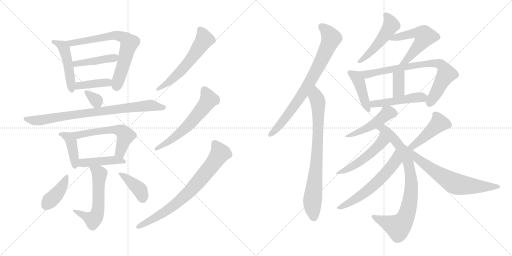
t = 0.00 s
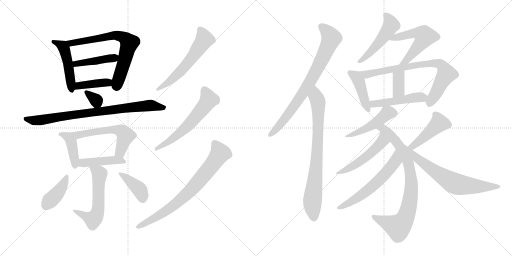
t = 4.05 s
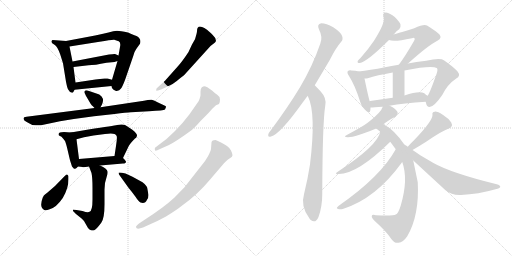
t = 8.10 s
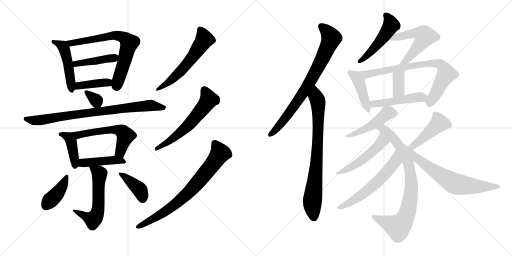
t = 12.15 s
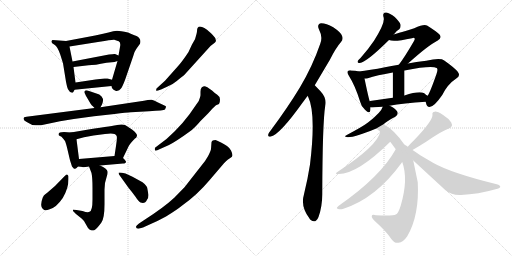
t = 16.20 s
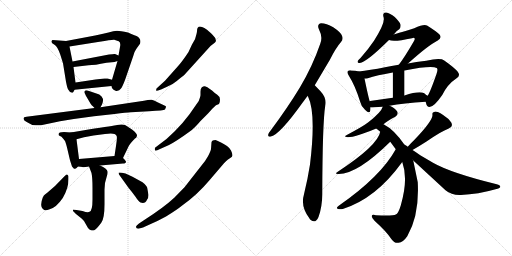
t = 20.25 s

The animated SVG that drew these frames (rendered in a browser with its animation timeline set to each time). Animation: 29 CSS @keyframes rules; one cycle of 20.25 s.

<svg version="1.1" viewBox="0 0 2048 1024" xmlns="http://www.w3.org/2000/svg">
  <g stroke="lightgray" stroke-dasharray="1,1" stroke-width="1" transform="scale(4, 4)">
    <line x1="0" y1="0" x2="256" y2="256"></line>
    <line x1="256" y1="0" x2="0" y2="256"></line>
    <line x1="128" y1="0" x2="128" y2="256"></line>
    <line x1="0" y1="128" x2="256" y2="128"></line>
    <line x1="256" y1="0" x2="512" y2="256"></line>
    <line x1="512" y1="0" x2="256" y2="256"></line>
    <line x1="384" y1="0" x2="384" y2="256"></line>
    <line x1="256" y1="128" x2="512" y2="128"></line>
  </g>
<g transform="scale(1, -1) translate(0, -850)">
   <style type="text/css">
    @keyframes keyframes0 {
      from {
       stroke: black;
       stroke-dashoffset: 478;
       stroke-width: 128;
       }
       61% {
       animation-timing-function: step-end;
       stroke: black;
       stroke-dashoffset: 0;
       stroke-width: 128;
       }
       to {
       stroke: black;
       stroke-width: 1024;
       }
       }
       #make-me-a-hanzi-animation-0 {
         animation: keyframes0 0.638997s both;
         animation-delay: 0.000000s;
         animation-timing-function: linear;
       }
    @keyframes keyframes1 {
      from {
       stroke: black;
       stroke-dashoffset: 696;
       stroke-width: 128;
       }
       69% {
       animation-timing-function: step-end;
       stroke: black;
       stroke-dashoffset: 0;
       stroke-width: 128;
       }
       to {
       stroke: black;
       stroke-width: 1024;
       }
       }
       #make-me-a-hanzi-animation-1 {
         animation: keyframes1 0.816406s both;
         animation-delay: 0.638997s;
         animation-timing-function: linear;
       }
    @keyframes keyframes2 {
      from {
       stroke: black;
       stroke-dashoffset: 427;
       stroke-width: 128;
       }
       58% {
       animation-timing-function: step-end;
       stroke: black;
       stroke-dashoffset: 0;
       stroke-width: 128;
       }
       to {
       stroke: black;
       stroke-width: 1024;
       }
       }
       #make-me-a-hanzi-animation-2 {
         animation: keyframes2 0.597493s both;
         animation-delay: 1.455403s;
         animation-timing-function: linear;
       }
    @keyframes keyframes3 {
      from {
       stroke: black;
       stroke-dashoffset: 398;
       stroke-width: 128;
       }
       56% {
       animation-timing-function: step-end;
       stroke: black;
       stroke-dashoffset: 0;
       stroke-width: 128;
       }
       to {
       stroke: black;
       stroke-width: 1024;
       }
       }
       #make-me-a-hanzi-animation-3 {
         animation: keyframes3 0.573893s both;
         animation-delay: 2.052896s;
         animation-timing-function: linear;
       }
    @keyframes keyframes4 {
      from {
       stroke: black;
       stroke-dashoffset: 328;
       stroke-width: 128;
       }
       52% {
       animation-timing-function: step-end;
       stroke: black;
       stroke-dashoffset: 0;
       stroke-width: 128;
       }
       to {
       stroke: black;
       stroke-width: 1024;
       }
       }
       #make-me-a-hanzi-animation-4 {
         animation: keyframes4 0.516927s both;
         animation-delay: 2.626789s;
         animation-timing-function: linear;
       }
    @keyframes keyframes5 {
      from {
       stroke: black;
       stroke-dashoffset: 815;
       stroke-width: 128;
       }
       73% {
       animation-timing-function: step-end;
       stroke: black;
       stroke-dashoffset: 0;
       stroke-width: 128;
       }
       to {
       stroke: black;
       stroke-width: 1024;
       }
       }
       #make-me-a-hanzi-animation-5 {
         animation: keyframes5 0.913249s both;
         animation-delay: 3.143716s;
         animation-timing-function: linear;
       }
    @keyframes keyframes6 {
      from {
       stroke: black;
       stroke-dashoffset: 410;
       stroke-width: 128;
       }
       57% {
       animation-timing-function: step-end;
       stroke: black;
       stroke-dashoffset: 0;
       stroke-width: 128;
       }
       to {
       stroke: black;
       stroke-width: 1024;
       }
       }
       #make-me-a-hanzi-animation-6 {
         animation: keyframes6 0.583659s both;
         animation-delay: 4.056965s;
         animation-timing-function: linear;
       }
    @keyframes keyframes7 {
      from {
       stroke: black;
       stroke-dashoffset: 568;
       stroke-width: 128;
       }
       65% {
       animation-timing-function: step-end;
       stroke: black;
       stroke-dashoffset: 0;
       stroke-width: 128;
       }
       to {
       stroke: black;
       stroke-width: 1024;
       }
       }
       #make-me-a-hanzi-animation-7 {
         animation: keyframes7 0.712240s both;
         animation-delay: 4.640624s;
         animation-timing-function: linear;
       }
    @keyframes keyframes8 {
      from {
       stroke: black;
       stroke-dashoffset: 438;
       stroke-width: 128;
       }
       59% {
       animation-timing-function: step-end;
       stroke: black;
       stroke-dashoffset: 0;
       stroke-width: 128;
       }
       to {
       stroke: black;
       stroke-width: 1024;
       }
       }
       #make-me-a-hanzi-animation-8 {
         animation: keyframes8 0.606445s both;
         animation-delay: 5.352864s;
         animation-timing-function: linear;
       }
    @keyframes keyframes9 {
      from {
       stroke: black;
       stroke-dashoffset: 569;
       stroke-width: 128;
       }
       65% {
       animation-timing-function: step-end;
       stroke: black;
       stroke-dashoffset: 0;
       stroke-width: 128;
       }
       to {
       stroke: black;
       stroke-width: 1024;
       }
       }
       #make-me-a-hanzi-animation-9 {
         animation: keyframes9 0.713053s both;
         animation-delay: 5.959309s;
         animation-timing-function: linear;
       }
    @keyframes keyframes10 {
      from {
       stroke: black;
       stroke-dashoffset: 403;
       stroke-width: 128;
       }
       57% {
       animation-timing-function: step-end;
       stroke: black;
       stroke-dashoffset: 0;
       stroke-width: 128;
       }
       to {
       stroke: black;
       stroke-width: 1024;
       }
       }
       #make-me-a-hanzi-animation-10 {
         animation: keyframes10 0.577962s both;
         animation-delay: 6.672362s;
         animation-timing-function: linear;
       }
    @keyframes keyframes11 {
      from {
       stroke: black;
       stroke-dashoffset: 396;
       stroke-width: 128;
       }
       56% {
       animation-timing-function: step-end;
       stroke: black;
       stroke-dashoffset: 0;
       stroke-width: 128;
       }
       to {
       stroke: black;
       stroke-width: 1024;
       }
       }
       #make-me-a-hanzi-animation-11 {
         animation: keyframes11 0.572266s both;
         animation-delay: 7.250324s;
         animation-timing-function: linear;
       }
    @keyframes keyframes12 {
      from {
       stroke: black;
       stroke-dashoffset: 576;
       stroke-width: 128;
       }
       65% {
       animation-timing-function: step-end;
       stroke: black;
       stroke-dashoffset: 0;
       stroke-width: 128;
       }
       to {
       stroke: black;
       stroke-width: 1024;
       }
       }
       #make-me-a-hanzi-animation-12 {
         animation: keyframes12 0.718750s both;
         animation-delay: 7.822590s;
         animation-timing-function: linear;
       }
    @keyframes keyframes13 {
      from {
       stroke: black;
       stroke-dashoffset: 591;
       stroke-width: 128;
       }
       66% {
       animation-timing-function: step-end;
       stroke: black;
       stroke-dashoffset: 0;
       stroke-width: 128;
       }
       to {
       stroke: black;
       stroke-width: 1024;
       }
       }
       #make-me-a-hanzi-animation-13 {
         animation: keyframes13 0.730957s both;
         animation-delay: 8.541340s;
         animation-timing-function: linear;
       }
    @keyframes keyframes14 {
      from {
       stroke: black;
       stroke-dashoffset: 749;
       stroke-width: 128;
       }
       71% {
       animation-timing-function: step-end;
       stroke: black;
       stroke-dashoffset: 0;
       stroke-width: 128;
       }
       to {
       stroke: black;
       stroke-width: 1024;
       }
       }
       #make-me-a-hanzi-animation-14 {
         animation: keyframes14 0.859538s both;
         animation-delay: 9.272297s;
         animation-timing-function: linear;
       }
    @keyframes keyframes15 {
      from {
       stroke: black;
       stroke-dashoffset: 773;
       stroke-width: 128;
       }
       72% {
       animation-timing-function: step-end;
       stroke: black;
       stroke-dashoffset: 0;
       stroke-width: 128;
       }
       to {
       stroke: black;
       stroke-width: 1024;
       }
       }
       #make-me-a-hanzi-animation-15 {
         animation: keyframes15 0.879069s both;
         animation-delay: 10.131835s;
         animation-timing-function: linear;
       }
    @keyframes keyframes16 {
      from {
       stroke: black;
       stroke-dashoffset: 781;
       stroke-width: 128;
       }
       72% {
       animation-timing-function: step-end;
       stroke: black;
       stroke-dashoffset: 0;
       stroke-width: 128;
       }
       to {
       stroke: black;
       stroke-width: 1024;
       }
       }
       #make-me-a-hanzi-animation-16 {
         animation: keyframes16 0.885579s both;
         animation-delay: 11.010904s;
         animation-timing-function: linear;
       }
    @keyframes keyframes17 {
      from {
       stroke: black;
       stroke-dashoffset: 495;
       stroke-width: 128;
       }
       62% {
       animation-timing-function: step-end;
       stroke: black;
       stroke-dashoffset: 0;
       stroke-width: 128;
       }
       to {
       stroke: black;
       stroke-width: 1024;
       }
       }
       #make-me-a-hanzi-animation-17 {
         animation: keyframes17 0.652832s both;
         animation-delay: 11.896483s;
         animation-timing-function: linear;
       }
    @keyframes keyframes18 {
      from {
       stroke: black;
       stroke-dashoffset: 547;
       stroke-width: 128;
       }
       64% {
       animation-timing-function: step-end;
       stroke: black;
       stroke-dashoffset: 0;
       stroke-width: 128;
       }
       to {
       stroke: black;
       stroke-width: 1024;
       }
       }
       #make-me-a-hanzi-animation-18 {
         animation: keyframes18 0.695150s both;
         animation-delay: 12.549315s;
         animation-timing-function: linear;
       }
    @keyframes keyframes19 {
      from {
       stroke: black;
       stroke-dashoffset: 427;
       stroke-width: 128;
       }
       58% {
       animation-timing-function: step-end;
       stroke: black;
       stroke-dashoffset: 0;
       stroke-width: 128;
       }
       to {
       stroke: black;
       stroke-width: 1024;
       }
       }
       #make-me-a-hanzi-animation-19 {
         animation: keyframes19 0.597493s both;
         animation-delay: 13.244465s;
         animation-timing-function: linear;
       }
    @keyframes keyframes20 {
      from {
       stroke: black;
       stroke-dashoffset: 764;
       stroke-width: 128;
       }
       71% {
       animation-timing-function: step-end;
       stroke: black;
       stroke-dashoffset: 0;
       stroke-width: 128;
       }
       to {
       stroke: black;
       stroke-width: 1024;
       }
       }
       #make-me-a-hanzi-animation-20 {
         animation: keyframes20 0.871745s both;
         animation-delay: 13.841958s;
         animation-timing-function: linear;
       }
    @keyframes keyframes21 {
      from {
       stroke: black;
       stroke-dashoffset: 362;
       stroke-width: 128;
       }
       54% {
       animation-timing-function: step-end;
       stroke: black;
       stroke-dashoffset: 0;
       stroke-width: 128;
       }
       to {
       stroke: black;
       stroke-width: 1024;
       }
       }
       #make-me-a-hanzi-animation-21 {
         animation: keyframes21 0.544596s both;
         animation-delay: 14.713703s;
         animation-timing-function: linear;
       }
    @keyframes keyframes22 {
      from {
       stroke: black;
       stroke-dashoffset: 478;
       stroke-width: 128;
       }
       61% {
       animation-timing-function: step-end;
       stroke: black;
       stroke-dashoffset: 0;
       stroke-width: 128;
       }
       to {
       stroke: black;
       stroke-width: 1024;
       }
       }
       #make-me-a-hanzi-animation-22 {
         animation: keyframes22 0.638997s both;
         animation-delay: 15.258299s;
         animation-timing-function: linear;
       }
    @keyframes keyframes23 {
      from {
       stroke: black;
       stroke-dashoffset: 466;
       stroke-width: 128;
       }
       60% {
       animation-timing-function: step-end;
       stroke: black;
       stroke-dashoffset: 0;
       stroke-width: 128;
       }
       to {
       stroke: black;
       stroke-width: 1024;
       }
       }
       #make-me-a-hanzi-animation-23 {
         animation: keyframes23 0.629232s both;
         animation-delay: 15.897296s;
         animation-timing-function: linear;
       }
    @keyframes keyframes24 {
      from {
       stroke: black;
       stroke-dashoffset: 826;
       stroke-width: 128;
       }
       73% {
       animation-timing-function: step-end;
       stroke: black;
       stroke-dashoffset: 0;
       stroke-width: 128;
       }
       to {
       stroke: black;
       stroke-width: 1024;
       }
       }
       #make-me-a-hanzi-animation-24 {
         animation: keyframes24 0.922201s both;
         animation-delay: 16.526528s;
         animation-timing-function: linear;
       }
    @keyframes keyframes25 {
      from {
       stroke: black;
       stroke-dashoffset: 501;
       stroke-width: 128;
       }
       62% {
       animation-timing-function: step-end;
       stroke: black;
       stroke-dashoffset: 0;
       stroke-width: 128;
       }
       to {
       stroke: black;
       stroke-width: 1024;
       }
       }
       #make-me-a-hanzi-animation-25 {
         animation: keyframes25 0.657715s both;
         animation-delay: 17.448729s;
         animation-timing-function: linear;
       }
    @keyframes keyframes26 {
      from {
       stroke: black;
       stroke-dashoffset: 589;
       stroke-width: 128;
       }
       66% {
       animation-timing-function: step-end;
       stroke: black;
       stroke-dashoffset: 0;
       stroke-width: 128;
       }
       to {
       stroke: black;
       stroke-width: 1024;
       }
       }
       #make-me-a-hanzi-animation-26 {
         animation: keyframes26 0.729329s both;
         animation-delay: 18.106444s;
         animation-timing-function: linear;
       }
    @keyframes keyframes27 {
      from {
       stroke: black;
       stroke-dashoffset: 444;
       stroke-width: 128;
       }
       59% {
       animation-timing-function: step-end;
       stroke: black;
       stroke-dashoffset: 0;
       stroke-width: 128;
       }
       to {
       stroke: black;
       stroke-width: 1024;
       }
       }
       #make-me-a-hanzi-animation-27 {
         animation: keyframes27 0.611328s both;
         animation-delay: 18.835773s;
         animation-timing-function: linear;
       }
    @keyframes keyframes28 {
      from {
       stroke: black;
       stroke-dashoffset: 680;
       stroke-width: 128;
       }
       69% {
       animation-timing-function: step-end;
       stroke: black;
       stroke-dashoffset: 0;
       stroke-width: 128;
       }
       to {
       stroke: black;
       stroke-width: 1024;
       }
       }
       #make-me-a-hanzi-animation-28 {
         animation: keyframes28 0.803385s both;
         animation-delay: 19.447101s;
         animation-timing-function: linear;
       }
</style>
<path d="M 264.0 686.0 L 210.0 690.0 Q 205.0 686.0 206.0 682.0 Q 206.0 677.0 218.0 671.0 Q 230.0 664.0 241.0 632.0 L 252.0 597.0 L 264.0 523.0 Q 269.0 498.0 272.0 493.0 Q 281.0 476.0 292.0 480.0 Q 295.0 484.0 298.0 491.0 C 304.0 504.0 304.0 504.0 302.0 520.0 L 294.0 582.0 L 290.0 604.0 L 278.0 664.0 C 274.0 685.0 274.0 685.0 264.0 686.0 Z" fill="lightgray"></path> 
<path d="M 446.0 506.0 L 448.0 498.0 Q 452.0 494.0 453.0 492.0 L 460.0 488.0 Q 463.0 485.0 470.0 487.0 Q 477.0 488.0 483.0 495.0 Q 489.0 501.0 500.0 530.0 L 532.0 623.0 Q 537.0 644.0 545.0 654.0 L 560.0 675.0 Q 567.0 695.0 546.0 706.0 Q 536.0 709.0 512.0 720.0 Q 481.0 727.0 468.0 727.0 Q 455.0 727.0 434.0 720.0 Q 387.0 709.0 370.0 706.0 L 264.0 686.0 C 235.0 680.0 248.0 659.0 278.0 664.0 L 398.0 683.0 Q 447.0 692.0 457.0 691.0 Q 466.0 689.0 475.0 685.0 Q 484.0 680.0 480.0 662.0 L 474.0 628.0 L 470.0 606.0 L 448.0 531.0 L 446.0 506.0 Z" fill="lightgray"></path> 
<path d="M 436.0 632.0 L 290.0 604.0 C 261.0 598.0 264.0 579.0 294.0 582.0 L 354.0 589.0 Q 378.0 589.0 426.0 599.0 L 458.0 602.0 L 470.0 606.0 C 498.0 615.0 501.0 616.0 474.0 628.0 L 460.0 634.0 Q 457.0 635.0 436.0 632.0 Z" fill="lightgray"></path> 
<path d="M 298.0 491.0 L 446.0 506.0 C 476.0 509.0 477.0 523.0 448.0 531.0 L 430.0 536.0 Q 427.0 537.0 418.0 536.0 L 382.0 532.0 L 302.0 520.0 C 272.0 516.0 268.0 488.0 298.0 491.0 Z" fill="lightgray"></path> 
<path d="M 402.0 421.0 L 408.0 432.0 Q 413.0 443.0 412.0 454.0 Q 408.0 466.0 397.0 472.0 Q 386.0 477.0 362.0 484.0 L 350.0 488.0 Q 342.0 490.0 338.0 485.0 Q 337.0 479.0 339.0 477.0 Q 340.0 474.0 342.0 471.0 Q 343.0 468.0 346.0 463.0 L 363.0 434.0 Q 363.0 433.0 378.0 418.0 C 392.0 404.0 392.0 404.0 402.0 421.0 Z" fill="lightgray"></path> 
<path d="M 378.0 418.0 L 106.0 383.0 Q 94.0 382.0 94.0 377.0 L 96.0 370.0 Q 97.0 368.0 118.0 356.0 Q 130.0 347.0 150.0 349.0 L 164.0 349.0 L 240.0 365.0 L 295.0 374.0 L 376.0 385.0 L 458.0 394.0 Q 506.0 400.0 524.0 401.0 L 596.0 405.0 Q 656.0 408.0 660.0 412.0 L 664.0 422.0 Q 666.0 424.0 660.0 427.0 L 632.0 440.0 Q 617.0 449.0 607.0 451.0 Q 596.0 452.0 576.0 447.0 L 402.0 421.0 L 378.0 418.0 Z" fill="lightgray"></path> 
<path d="M 234.0 313.0 Q 234.0 310.0 236.0 308.0 L 246.0 303.0 Q 256.0 292.0 260.0 286.0 Q 263.0 280.0 268.0 260.0 L 280.0 209.0 L 288.0 184.0 L 295.0 176.0 Q 302.0 173.0 306.0 178.0 L 312.0 184.0 C 319.0 191.0 319.0 191.0 316.0 214.0 L 306.0 293.0 C 303.0 319.0 303.0 319.0 284.0 320.0 L 256.0 322.0 Q 234.0 322.0 234.0 313.0 Z" fill="lightgray"></path> 
<path d="M 492.0 218.0 L 514.0 264.0 Q 519.0 275.0 540.0 296.0 Q 546.0 300.0 546.0 302.0 L 548.0 307.0 Q 549.0 316.0 528.0 332.0 L 502.0 349.0 Q 489.0 355.0 468.0 350.0 Q 458.0 347.0 354.0 332.0 L 284.0 320.0 C 254.0 315.0 277.0 285.0 306.0 293.0 L 336.0 301.0 L 374.0 308.0 L 420.0 314.0 Q 460.0 321.0 466.0 307.0 Q 470.0 304.0 464.0 266.0 L 458.0 226.0 C 454.0 196.0 479.0 191.0 492.0 218.0 Z" fill="lightgray"></path> 
<path d="M 312.0 184.0 L 330.0 182.0 Q 329.0 180.0 341.0 182.0 Q 352.0 184.0 356.0 184.0 L 400.0 188.0 L 492.0 196.0 Q 504.0 196.0 504.0 203.0 Q 505.0 205.0 492.0 218.0 C 482.0 228.0 482.0 228.0 458.0 226.0 L 316.0 214.0 C 286.0 211.0 282.0 187.0 312.0 184.0 Z" fill="lightgray"></path> 
<path d="M 356.0 184.0 L 366.0 158.0 Q 370.0 139.0 370.0 99.0 L 370.0 52.0 Q 370.0 6.0 358.0 3.0 Q 352.0 -2.0 330.0 6.0 L 306.0 10.0 L 292.0 11.0 L 292.0 6.0 L 304.0 -6.0 L 320.0 -19.0 Q 325.0 -22.0 336.0 -34.0 L 352.0 -62.0 Q 358.0 -70.0 364.0 -71.0 Q 369.0 -73.0 377.0 -71.0 Q 384.0 -69.0 405.0 -41.0 Q 418.0 -24.0 418.0 33.0 L 418.0 92.0 L 420.0 118.0 L 427.0 144.0 Q 432.0 156.0 430.0 165.0 Q 428.0 175.0 400.0 188.0 C 373.0 201.0 345.0 212.0 356.0 184.0 Z" fill="lightgray"></path> 
<path d="M 274.0 133.0 L 274.0 145.0 Q 273.0 150.0 268.0 152.0 Q 265.0 153.0 259.0 146.0 L 220.0 106.0 L 190.0 80.0 Q 187.0 77.0 181.0 73.0 Q 175.0 69.0 171.0 60.0 Q 156.0 20.0 177.0 10.0 Q 185.0 7.0 196.0 12.0 Q 224.0 18.0 251.0 58.0 Q 274.0 97.0 274.0 133.0 Z" fill="lightgray"></path> 
<path d="M 594.0 70.0 L 589.0 98.0 Q 589.0 105.0 570.0 121.0 L 530.0 143.0 L 502.0 156.0 Q 477.0 162.0 474.0 159.0 L 476.0 152.0 L 514.0 99.0 Q 529.0 81.0 542.0 63.0 Q 554.0 44.0 562.0 40.0 Q 580.0 33.0 588.0 51.0 Q 594.0 58.0 594.0 70.0 Z" fill="lightgray"></path> 
<path d="M 860.0 680.0 L 864.0 686.0 L 862.0 694.0 Q 863.0 698.0 844.0 717.0 L 828.0 731.0 Q 817.0 740.0 808.0 742.0 Q 788.0 749.0 788.0 725.0 Q 788.0 720.0 780.0 693.0 L 768.0 672.0 L 754.0 642.0 Q 727.0 601.0 709.0 582.0 L 660.0 527.0 L 626.0 496.0 Q 624.0 489.0 625.0 487.0 Q 625.0 485.0 644.0 492.0 L 666.0 502.0 Q 693.0 513.0 707.0 526.0 Q 721.0 538.0 736.0 549.0 L 842.0 666.0 L 860.0 680.0 Z" fill="lightgray"></path> 
<path d="M 802.0 366.0 L 832.0 396.0 L 850.0 416.0 L 864.0 429.0 L 876.0 434.0 Q 880.0 439.0 880.0 452.0 Q 880.0 464.0 869.0 471.0 Q 858.0 478.0 848.0 488.0 Q 825.0 506.0 816.0 505.0 Q 807.0 503.0 806.0 499.0 Q 802.0 495.0 802.0 483.0 L 802.0 471.0 Q 803.0 467.0 795.0 446.0 L 758.0 393.0 Q 732.0 358.0 700.0 326.0 L 666.0 294.0 L 620.0 259.0 Q 618.0 254.0 620.0 249.0 Q 621.0 244.0 640.0 254.0 L 676.0 270.0 Q 707.0 286.0 759.0 324.0 Q 777.0 336.0 802.0 366.0 Z" fill="lightgray"></path> 
<path d="M 580.0 -28.0 L 556.0 -44.0 Q 543.0 -54.0 544.0 -58.0 Q 545.0 -70.0 572.0 -60.0 L 594.0 -50.0 Q 626.0 -37.0 664.0 -16.0 Q 708.0 11.0 730.0 29.0 Q 790.0 72.0 837.0 128.0 L 896.0 197.0 Q 906.0 208.0 912.0 212.0 L 921.0 218.0 Q 930.0 223.0 930.0 229.0 Q 930.0 235.0 924.0 248.0 Q 918.0 260.0 908.0 266.0 Q 903.0 270.0 886.0 279.0 Q 869.0 288.0 862.0 290.0 Q 848.0 290.0 846.0 281.0 L 844.0 254.0 Q 843.0 246.0 832.0 225.0 Q 820.0 204.0 810.0 193.0 L 738.0 101.0 L 697.0 59.0 Q 656.0 21.0 580.0 -28.0 Z" fill="lightgray"></path> 
<path d="M 1259.0 509.5 L 1319.0 610.5 Q 1343.0 658.5 1364.0 682.5 Q 1374.0 692.5 1368.0 707.5 Q 1364.0 720.5 1333.0 741.5 Q 1305.0 757.5 1285.0 757.5 Q 1266.0 754.5 1276.0 732.5 Q 1292.0 702.5 1281.0 675.5 Q 1250.0 585.5 1200.0 501.5 Q 1151.0 420.5 1084.0 330.5 Q 1074.0 318.5 1073.0 312.5 Q 1070.0 300.5 1084.0 304.5 Q 1120.0 313.5 1210.0 439.5 L 1230.0 466.5 L 1259.0 509.5 Z" fill="lightgray"></path> 
<path d="M 1230.0 466.5 Q 1231.0 466.5 1232.0 464.5 Q 1265.0 398.5 1240.0 192.5 Q 1231.0 134.5 1216.0 73.5 Q 1201.0 24.5 1238.0 -23.5 Q 1239.0 -26.5 1243.0 -29.5 Q 1262.0 -45.5 1274.0 -17.5 Q 1289.0 24.5 1289.0 72.5 Q 1290.0 361.5 1301.0 427.5 Q 1308.0 457.5 1282.0 485.5 L 1259.0 509.5 C 1238.0 531.5 1217.0 493.5 1230.0 466.5 Z" fill="lightgray"></path> 
<path d="M 1575.0 712.5 Q 1585.0 727.5 1597.0 733.5 Q 1604.0 740.5 1602.0 752.5 Q 1599.0 762.5 1579.0 782.5 Q 1560.0 798.5 1544.0 800.5 Q 1529.0 800.5 1534.0 782.5 Q 1543.0 761.5 1496.0 687.5 Q 1474.0 654.5 1442.0 618.5 Q 1433.0 611.5 1431.0 606.5 Q 1428.0 597.5 1439.0 598.5 Q 1466.0 601.5 1556.0 690.5 L 1575.0 712.5 Z" fill="lightgray"></path> 
<path d="M 1632.0 596.5 Q 1713.0 669.5 1751.0 688.5 Q 1769.0 698.5 1758.0 712.5 Q 1745.0 725.5 1708.0 748.5 Q 1695.0 754.5 1657.0 737.5 Q 1578.0 713.5 1575.0 712.5 C 1546.0 703.5 1528.0 698.5 1556.0 690.5 Q 1574.0 681.5 1648.0 697.5 Q 1655.0 700.5 1658.0 697.5 Q 1661.0 694.5 1656.0 686.5 Q 1619.0 622.5 1596.0 592.5 Q 1595.0 592.5 1595.0 591.5 C 1577.0 567.5 1610.0 576.5 1632.0 596.5 Z" fill="lightgray"></path> 
<path d="M 1435.0 564.5 Q 1423.0 568.5 1405.0 568.5 Q 1395.0 569.5 1391.0 565.5 Q 1387.0 559.5 1396.0 546.5 Q 1421.0 507.5 1441.0 442.5 Q 1445.0 423.5 1460.0 411.5 Q 1478.0 393.5 1481.0 407.5 Q 1482.0 413.5 1482.0 420.5 L 1479.0 445.5 Q 1475.0 454.5 1458.0 536.5 C 1453.0 559.5 1453.0 559.5 1435.0 564.5 Z" fill="lightgray"></path> 
<path d="M 1703.0 443.5 Q 1703.0 442.5 1704.0 438.5 Q 1707.0 423.5 1718.0 422.5 Q 1736.0 422.5 1769.0 470.5 Q 1790.0 513.5 1825.0 536.5 Q 1844.0 546.5 1831.0 563.5 Q 1818.0 579.5 1777.0 608.5 Q 1762.0 620.5 1705.0 607.5 Q 1663.0 603.5 1632.0 596.5 L 1595.0 591.5 Q 1565.0 587.5 1540.0 581.5 Q 1479.0 569.5 1435.0 564.5 C 1405.0 560.5 1428.0 532.5 1458.0 536.5 Q 1465.0 536.5 1471.0 537.5 Q 1507.0 549.5 1571.0 560.5 L 1618.0 568.5 Q 1726.0 589.5 1747.0 578.5 Q 1753.0 574.5 1746.0 554.5 Q 1721.0 482.5 1711.0 468.5 Q 1710.0 468.5 1710.0 467.5 C 1700.0 450.5 1700.0 450.5 1703.0 443.5 Z" fill="lightgray"></path> 
<path d="M 1618.0 468.5 L 1618.0 568.5 C 1618.0 598.5 1571.0 590.5 1571.0 560.5 L 1571.0 459.5 C 1571.0 429.5 1618.0 438.5 1618.0 468.5 Z" fill="lightgray"></path> 
<path d="M 1558.0 427.5 Q 1613.0 437.5 1703.0 443.5 C 1733.0 445.5 1734.0 449.5 1710.0 467.5 Q 1704.0 471.5 1697.0 477.5 Q 1676.0 487.5 1618.0 468.5 L 1571.0 459.5 L 1480.0 446.5 Q 1479.0 446.5 1479.0 445.5 C 1450.0 437.5 1452.0 420.5 1482.0 420.5 Q 1483.0 419.5 1531.0 423.5 L 1558.0 427.5 Z" fill="lightgray"></path> 
<path d="M 1534.0 353.5 Q 1546.0 365.5 1581.0 383.5 Q 1591.0 390.5 1591.0 398.5 Q 1590.0 408.5 1572.0 420.5 Q 1565.0 424.5 1558.0 427.5 C 1537.0 437.5 1537.0 437.5 1531.0 423.5 Q 1525.0 401.5 1472.0 360.5 Q 1451.0 344.5 1389.0 311.5 Q 1370.0 302.5 1391.0 301.5 Q 1419.0 300.5 1505.0 336.5 L 1534.0 353.5 Z" fill="lightgray"></path> 
<path d="M 1618.0 271.5 Q 1576.0 332.5 1534.0 353.5 C 1508.0 368.5 1482.0 355.5 1505.0 336.5 Q 1512.0 330.5 1521.0 323.5 L 1561.0 283.5 L 1583.0 253.5 L 1609.0 202.5 Q 1634.0 133.5 1603.0 28.5 Q 1593.0 -4.5 1583.0 -7.5 Q 1574.0 -13.5 1504.0 -10.5 Q 1488.0 -6.5 1487.0 -13.5 Q 1486.0 -20.5 1499.0 -33.5 Q 1547.0 -76.5 1566.0 -106.5 Q 1579.0 -124.5 1594.0 -120.5 Q 1612.0 -119.5 1629.0 -94.5 Q 1678.0 -10.5 1671.0 121.5 L 1653.0 208.5 L 1618.0 271.5 Z" fill="lightgray"></path> 
<path d="M 1521.0 323.5 Q 1511.0 268.5 1351.0 163.5 Q 1335.0 153.5 1355.0 154.5 Q 1430.0 154.5 1561.0 283.5 C 1582.0 304.5 1529.0 352.5 1521.0 323.5 Z" fill="lightgray"></path> 
<path d="M 1583.0 253.5 Q 1523.0 144.5 1355.0 27.5 Q 1342.0 17.5 1351.0 15.5 Q 1358.0 11.5 1371.0 14.5 Q 1503.0 56.5 1606.0 198.5 Q 1607.0 201.5 1609.0 202.5 C 1627.0 226.5 1598.0 279.5 1583.0 253.5 Z" fill="lightgray"></path> 
<path d="M 1650.0 250.5 Q 1683.0 269.5 1706.0 284.5 Q 1767.0 326.5 1793.0 335.5 Q 1814.0 342.5 1805.0 360.5 Q 1795.0 376.5 1771.0 391.5 Q 1750.0 404.5 1739.0 403.5 Q 1727.0 402.5 1730.0 390.5 Q 1730.0 366.5 1657.0 290.5 Q 1644.0 278.5 1631.0 263.5 C 1611.0 241.5 1624.0 235.5 1650.0 250.5 Z" fill="lightgray"></path> 
<path d="M 1653.0 208.5 L 1782.0 89.5 Q 1807.0 68.5 1844.0 70.5 Q 1913.0 73.5 1982.0 93.5 Q 2000.0 97.5 2001.0 102.5 Q 2002.0 109.5 1987.0 113.5 Q 1804.0 158.5 1732.0 199.5 L 1681.0 229.5 Q 1663.0 242.5 1650.0 250.5 L 1631.0 263.5 Q 1624.0 269.5 1618.0 271.5 C 1592.0 286.5 1631.0 228.5 1653.0 208.5 Z" fill="lightgray"></path> 
      <clipPath id="make-me-a-hanzi-clip-0">
      <path d="M 264.0 686.0 L 210.0 690.0 Q 205.0 686.0 206.0 682.0 Q 206.0 677.0 218.0 671.0 Q 230.0 664.0 241.0 632.0 L 252.0 597.0 L 264.0 523.0 Q 269.0 498.0 272.0 493.0 Q 281.0 476.0 292.0 480.0 Q 295.0 484.0 298.0 491.0 C 304.0 504.0 304.0 504.0 302.0 520.0 L 294.0 582.0 L 290.0 604.0 L 278.0 664.0 C 274.0 685.0 274.0 685.0 264.0 686.0 Z" fill="lightgray"></path>
      </clipPath>
      <path clip-path="url(#make-me-a-hanzi-clip-0)" d="M 214.0 683.0 L 243.0 671.0 L 256.0 658.0 L 277.0 572.0 L 288.0 489.0 " fill="none" id="make-me-a-hanzi-animation-0" stroke-dasharray="350 700" stroke-linecap="round"></path>

      <clipPath id="make-me-a-hanzi-clip-1">
      <path d="M 446.0 506.0 L 448.0 498.0 Q 452.0 494.0 453.0 492.0 L 460.0 488.0 Q 463.0 485.0 470.0 487.0 Q 477.0 488.0 483.0 495.0 Q 489.0 501.0 500.0 530.0 L 532.0 623.0 Q 537.0 644.0 545.0 654.0 L 560.0 675.0 Q 567.0 695.0 546.0 706.0 Q 536.0 709.0 512.0 720.0 Q 481.0 727.0 468.0 727.0 Q 455.0 727.0 434.0 720.0 Q 387.0 709.0 370.0 706.0 L 264.0 686.0 C 235.0 680.0 248.0 659.0 278.0 664.0 L 398.0 683.0 Q 447.0 692.0 457.0 691.0 Q 466.0 689.0 475.0 685.0 Q 484.0 680.0 480.0 662.0 L 474.0 628.0 L 470.0 606.0 L 448.0 531.0 L 446.0 506.0 Z" fill="lightgray"></path>
      </clipPath>
      <path clip-path="url(#make-me-a-hanzi-clip-1)" d="M 272.0 684.0 L 284.0 677.0 L 314.0 681.0 L 456.0 709.0 L 483.0 705.0 L 507.0 690.0 L 517.0 678.0 L 464.0 506.0 " fill="none" id="make-me-a-hanzi-animation-1" stroke-dasharray="568 1136" stroke-linecap="round"></path>

      <clipPath id="make-me-a-hanzi-clip-2">
      <path d="M 436.0 632.0 L 290.0 604.0 C 261.0 598.0 264.0 579.0 294.0 582.0 L 354.0 589.0 Q 378.0 589.0 426.0 599.0 L 458.0 602.0 L 470.0 606.0 C 498.0 615.0 501.0 616.0 474.0 628.0 L 460.0 634.0 Q 457.0 635.0 436.0 632.0 Z" fill="lightgray"></path>
      </clipPath>
      <path clip-path="url(#make-me-a-hanzi-clip-2)" d="M 298.0 600.0 L 304.0 595.0 L 397.0 608.0 L 464.0 624.0 " fill="none" id="make-me-a-hanzi-animation-2" stroke-dasharray="299 598" stroke-linecap="round"></path>

      <clipPath id="make-me-a-hanzi-clip-3">
      <path d="M 298.0 491.0 L 446.0 506.0 C 476.0 509.0 477.0 523.0 448.0 531.0 L 430.0 536.0 Q 427.0 537.0 418.0 536.0 L 382.0 532.0 L 302.0 520.0 C 272.0 516.0 268.0 488.0 298.0 491.0 Z" fill="lightgray"></path>
      </clipPath>
      <path clip-path="url(#make-me-a-hanzi-clip-3)" d="M 305.0 497.0 L 324.0 509.0 L 442.0 525.0 " fill="none" id="make-me-a-hanzi-animation-3" stroke-dasharray="270 540" stroke-linecap="round"></path>

      <clipPath id="make-me-a-hanzi-clip-4">
      <path d="M 402.0 421.0 L 408.0 432.0 Q 413.0 443.0 412.0 454.0 Q 408.0 466.0 397.0 472.0 Q 386.0 477.0 362.0 484.0 L 350.0 488.0 Q 342.0 490.0 338.0 485.0 Q 337.0 479.0 339.0 477.0 Q 340.0 474.0 342.0 471.0 Q 343.0 468.0 346.0 463.0 L 363.0 434.0 Q 363.0 433.0 378.0 418.0 C 392.0 404.0 392.0 404.0 402.0 421.0 Z" fill="lightgray"></path>
      </clipPath>
      <path clip-path="url(#make-me-a-hanzi-clip-4)" d="M 345.0 482.0 L 386.0 448.0 L 395.0 432.0 " fill="none" id="make-me-a-hanzi-animation-4" stroke-dasharray="200 400" stroke-linecap="round"></path>

      <clipPath id="make-me-a-hanzi-clip-5">
      <path d="M 378.0 418.0 L 106.0 383.0 Q 94.0 382.0 94.0 377.0 L 96.0 370.0 Q 97.0 368.0 118.0 356.0 Q 130.0 347.0 150.0 349.0 L 164.0 349.0 L 240.0 365.0 L 295.0 374.0 L 376.0 385.0 L 458.0 394.0 Q 506.0 400.0 524.0 401.0 L 596.0 405.0 Q 656.0 408.0 660.0 412.0 L 664.0 422.0 Q 666.0 424.0 660.0 427.0 L 632.0 440.0 Q 617.0 449.0 607.0 451.0 Q 596.0 452.0 576.0 447.0 L 402.0 421.0 L 378.0 418.0 Z" fill="lightgray"></path>
      </clipPath>
      <path clip-path="url(#make-me-a-hanzi-clip-5)" d="M 102.0 376.0 L 136.0 368.0 L 168.0 370.0 L 297.0 392.0 L 588.0 427.0 L 656.0 420.0 " fill="none" id="make-me-a-hanzi-animation-5" stroke-dasharray="687 1374" stroke-linecap="round"></path>

      <clipPath id="make-me-a-hanzi-clip-6">
      <path d="M 234.0 313.0 Q 234.0 310.0 236.0 308.0 L 246.0 303.0 Q 256.0 292.0 260.0 286.0 Q 263.0 280.0 268.0 260.0 L 280.0 209.0 L 288.0 184.0 L 295.0 176.0 Q 302.0 173.0 306.0 178.0 L 312.0 184.0 C 319.0 191.0 319.0 191.0 316.0 214.0 L 306.0 293.0 C 303.0 319.0 303.0 319.0 284.0 320.0 L 256.0 322.0 Q 234.0 322.0 234.0 313.0 Z" fill="lightgray"></path>
      </clipPath>
      <path clip-path="url(#make-me-a-hanzi-clip-6)" d="M 241.0 313.0 L 274.0 301.0 L 286.0 282.0 L 299.0 186.0 " fill="none" id="make-me-a-hanzi-animation-6" stroke-dasharray="282 564" stroke-linecap="round"></path>

      <clipPath id="make-me-a-hanzi-clip-7">
      <path d="M 492.0 218.0 L 514.0 264.0 Q 519.0 275.0 540.0 296.0 Q 546.0 300.0 546.0 302.0 L 548.0 307.0 Q 549.0 316.0 528.0 332.0 L 502.0 349.0 Q 489.0 355.0 468.0 350.0 Q 458.0 347.0 354.0 332.0 L 284.0 320.0 C 254.0 315.0 277.0 285.0 306.0 293.0 L 336.0 301.0 L 374.0 308.0 L 420.0 314.0 Q 460.0 321.0 466.0 307.0 Q 470.0 304.0 464.0 266.0 L 458.0 226.0 C 454.0 196.0 479.0 191.0 492.0 218.0 Z" fill="lightgray"></path>
      </clipPath>
      <path clip-path="url(#make-me-a-hanzi-clip-7)" d="M 291.0 319.0 L 312.0 309.0 L 368.0 323.0 L 443.0 331.0 L 471.0 330.0 L 493.0 321.0 L 502.0 308.0 L 499.0 297.0 L 482.0 244.0 L 465.0 232.0 " fill="none" id="make-me-a-hanzi-animation-7" stroke-dasharray="440 880" stroke-linecap="round"></path>

      <clipPath id="make-me-a-hanzi-clip-8">
      <path d="M 312.0 184.0 L 330.0 182.0 Q 329.0 180.0 341.0 182.0 Q 352.0 184.0 356.0 184.0 L 400.0 188.0 L 492.0 196.0 Q 504.0 196.0 504.0 203.0 Q 505.0 205.0 492.0 218.0 C 482.0 228.0 482.0 228.0 458.0 226.0 L 316.0 214.0 C 286.0 211.0 282.0 187.0 312.0 184.0 Z" fill="lightgray"></path>
      </clipPath>
      <path clip-path="url(#make-me-a-hanzi-clip-8)" d="M 317.0 191.0 L 331.0 199.0 L 460.0 210.0 L 496.0 202.0 " fill="none" id="make-me-a-hanzi-animation-8" stroke-dasharray="310 620" stroke-linecap="round"></path>

      <clipPath id="make-me-a-hanzi-clip-9">
      <path d="M 356.0 184.0 L 366.0 158.0 Q 370.0 139.0 370.0 99.0 L 370.0 52.0 Q 370.0 6.0 358.0 3.0 Q 352.0 -2.0 330.0 6.0 L 306.0 10.0 L 292.0 11.0 L 292.0 6.0 L 304.0 -6.0 L 320.0 -19.0 Q 325.0 -22.0 336.0 -34.0 L 352.0 -62.0 Q 358.0 -70.0 364.0 -71.0 Q 369.0 -73.0 377.0 -71.0 Q 384.0 -69.0 405.0 -41.0 Q 418.0 -24.0 418.0 33.0 L 418.0 92.0 L 420.0 118.0 L 427.0 144.0 Q 432.0 156.0 430.0 165.0 Q 428.0 175.0 400.0 188.0 C 373.0 201.0 345.0 212.0 356.0 184.0 Z" fill="lightgray"></path>
      </clipPath>
      <path clip-path="url(#make-me-a-hanzi-clip-9)" d="M 364.0 180.0 L 398.0 154.0 L 393.0 20.0 L 387.0 -9.0 L 373.0 -28.0 L 299.0 9.0 " fill="none" id="make-me-a-hanzi-animation-9" stroke-dasharray="441 882" stroke-linecap="round"></path>

      <clipPath id="make-me-a-hanzi-clip-10">
      <path d="M 274.0 133.0 L 274.0 145.0 Q 273.0 150.0 268.0 152.0 Q 265.0 153.0 259.0 146.0 L 220.0 106.0 L 190.0 80.0 Q 187.0 77.0 181.0 73.0 Q 175.0 69.0 171.0 60.0 Q 156.0 20.0 177.0 10.0 Q 185.0 7.0 196.0 12.0 Q 224.0 18.0 251.0 58.0 Q 274.0 97.0 274.0 133.0 Z" fill="lightgray"></path>
      </clipPath>
      <path clip-path="url(#make-me-a-hanzi-clip-10)" d="M 266.0 145.0 L 240.0 90.0 L 183.0 26.0 " fill="none" id="make-me-a-hanzi-animation-10" stroke-dasharray="275 550" stroke-linecap="round"></path>

      <clipPath id="make-me-a-hanzi-clip-11">
      <path d="M 594.0 70.0 L 589.0 98.0 Q 589.0 105.0 570.0 121.0 L 530.0 143.0 L 502.0 156.0 Q 477.0 162.0 474.0 159.0 L 476.0 152.0 L 514.0 99.0 Q 529.0 81.0 542.0 63.0 Q 554.0 44.0 562.0 40.0 Q 580.0 33.0 588.0 51.0 Q 594.0 58.0 594.0 70.0 Z" fill="lightgray"></path>
      </clipPath>
      <path clip-path="url(#make-me-a-hanzi-clip-11)" d="M 479.0 157.0 L 557.0 93.0 L 571.0 56.0 " fill="none" id="make-me-a-hanzi-animation-11" stroke-dasharray="268 536" stroke-linecap="round"></path>

      <clipPath id="make-me-a-hanzi-clip-12">
      <path d="M 860.0 680.0 L 864.0 686.0 L 862.0 694.0 Q 863.0 698.0 844.0 717.0 L 828.0 731.0 Q 817.0 740.0 808.0 742.0 Q 788.0 749.0 788.0 725.0 Q 788.0 720.0 780.0 693.0 L 768.0 672.0 L 754.0 642.0 Q 727.0 601.0 709.0 582.0 L 660.0 527.0 L 626.0 496.0 Q 624.0 489.0 625.0 487.0 Q 625.0 485.0 644.0 492.0 L 666.0 502.0 Q 693.0 513.0 707.0 526.0 Q 721.0 538.0 736.0 549.0 L 842.0 666.0 L 860.0 680.0 Z" fill="lightgray"></path>
      </clipPath>
      <path clip-path="url(#make-me-a-hanzi-clip-12)" d="M 801.0 730.0 L 816.0 691.0 L 776.0 630.0 L 682.0 526.0 L 627.0 491.0 " fill="none" id="make-me-a-hanzi-animation-12" stroke-dasharray="448 896" stroke-linecap="round"></path>

      <clipPath id="make-me-a-hanzi-clip-13">
      <path d="M 802.0 366.0 L 832.0 396.0 L 850.0 416.0 L 864.0 429.0 L 876.0 434.0 Q 880.0 439.0 880.0 452.0 Q 880.0 464.0 869.0 471.0 Q 858.0 478.0 848.0 488.0 Q 825.0 506.0 816.0 505.0 Q 807.0 503.0 806.0 499.0 Q 802.0 495.0 802.0 483.0 L 802.0 471.0 Q 803.0 467.0 795.0 446.0 L 758.0 393.0 Q 732.0 358.0 700.0 326.0 L 666.0 294.0 L 620.0 259.0 Q 618.0 254.0 620.0 249.0 Q 621.0 244.0 640.0 254.0 L 676.0 270.0 Q 707.0 286.0 759.0 324.0 Q 777.0 336.0 802.0 366.0 Z" fill="lightgray"></path>
      </clipPath>
      <path clip-path="url(#make-me-a-hanzi-clip-13)" d="M 817.0 491.0 L 835.0 451.0 L 807.0 411.0 L 727.0 324.0 L 624.0 254.0 " fill="none" id="make-me-a-hanzi-animation-13" stroke-dasharray="463 926" stroke-linecap="round"></path>

      <clipPath id="make-me-a-hanzi-clip-14">
      <path d="M 580.0 -28.0 L 556.0 -44.0 Q 543.0 -54.0 544.0 -58.0 Q 545.0 -70.0 572.0 -60.0 L 594.0 -50.0 Q 626.0 -37.0 664.0 -16.0 Q 708.0 11.0 730.0 29.0 Q 790.0 72.0 837.0 128.0 L 896.0 197.0 Q 906.0 208.0 912.0 212.0 L 921.0 218.0 Q 930.0 223.0 930.0 229.0 Q 930.0 235.0 924.0 248.0 Q 918.0 260.0 908.0 266.0 Q 903.0 270.0 886.0 279.0 Q 869.0 288.0 862.0 290.0 Q 848.0 290.0 846.0 281.0 L 844.0 254.0 Q 843.0 246.0 832.0 225.0 Q 820.0 204.0 810.0 193.0 L 738.0 101.0 L 697.0 59.0 Q 656.0 21.0 580.0 -28.0 Z" fill="lightgray"></path>
      </clipPath>
      <path clip-path="url(#make-me-a-hanzi-clip-14)" d="M 859.0 277.0 L 880.0 237.0 L 773.0 100.0 L 723.0 51.0 L 663.0 5.0 L 551.0 -58.0 " fill="none" id="make-me-a-hanzi-animation-14" stroke-dasharray="621 1242" stroke-linecap="round"></path>

      <clipPath id="make-me-a-hanzi-clip-15">
      <path d="M 1259.0 509.5 L 1319.0 610.5 Q 1343.0 658.5 1364.0 682.5 Q 1374.0 692.5 1368.0 707.5 Q 1364.0 720.5 1333.0 741.5 Q 1305.0 757.5 1285.0 757.5 Q 1266.0 754.5 1276.0 732.5 Q 1292.0 702.5 1281.0 675.5 Q 1250.0 585.5 1200.0 501.5 Q 1151.0 420.5 1084.0 330.5 Q 1074.0 318.5 1073.0 312.5 Q 1070.0 300.5 1084.0 304.5 Q 1120.0 313.5 1210.0 439.5 L 1230.0 466.5 L 1259.0 509.5 Z" fill="lightgray"></path>
      </clipPath>
      <path clip-path="url(#make-me-a-hanzi-clip-15)" d="M 1286.0 742.5 L 1314.0 716.5 L 1324.0 695.5 L 1291.0 618.5 L 1188.0 440.5 L 1118.0 348.5 L 1082.0 313.5 " fill="none" id="make-me-a-hanzi-animation-15" stroke-dasharray="645 1290" stroke-linecap="round"></path>

      <clipPath id="make-me-a-hanzi-clip-16">
      <path d="M 1230.0 466.5 Q 1231.0 466.5 1232.0 464.5 Q 1265.0 398.5 1240.0 192.5 Q 1231.0 134.5 1216.0 73.5 Q 1201.0 24.5 1238.0 -23.5 Q 1239.0 -26.5 1243.0 -29.5 Q 1262.0 -45.5 1274.0 -17.5 Q 1289.0 24.5 1289.0 72.5 Q 1290.0 361.5 1301.0 427.5 Q 1308.0 457.5 1282.0 485.5 L 1259.0 509.5 C 1238.0 531.5 1217.0 493.5 1230.0 466.5 Z" fill="lightgray"></path>
      </clipPath>
      <path clip-path="url(#make-me-a-hanzi-clip-16)" d="M 1259.0 501.5 L 1262.0 468.5 L 1273.0 437.5 L 1273.0 335.5 L 1265.0 177.5 L 1249.0 32.5 L 1255.0 -20.5 " fill="none" id="make-me-a-hanzi-animation-16" stroke-dasharray="653 1306" stroke-linecap="round"></path>

      <clipPath id="make-me-a-hanzi-clip-17">
      <path d="M 1575.0 712.5 Q 1585.0 727.5 1597.0 733.5 Q 1604.0 740.5 1602.0 752.5 Q 1599.0 762.5 1579.0 782.5 Q 1560.0 798.5 1544.0 800.5 Q 1529.0 800.5 1534.0 782.5 Q 1543.0 761.5 1496.0 687.5 Q 1474.0 654.5 1442.0 618.5 Q 1433.0 611.5 1431.0 606.5 Q 1428.0 597.5 1439.0 598.5 Q 1466.0 601.5 1556.0 690.5 L 1575.0 712.5 Z" fill="lightgray"></path>
      </clipPath>
      <path clip-path="url(#make-me-a-hanzi-clip-17)" d="M 1543.0 789.5 L 1559.0 768.5 L 1564.0 750.5 L 1532.0 697.5 L 1504.0 664.5 L 1438.0 605.5 " fill="none" id="make-me-a-hanzi-animation-17" stroke-dasharray="367 734" stroke-linecap="round"></path>

      <clipPath id="make-me-a-hanzi-clip-18">
      <path d="M 1632.0 596.5 Q 1713.0 669.5 1751.0 688.5 Q 1769.0 698.5 1758.0 712.5 Q 1745.0 725.5 1708.0 748.5 Q 1695.0 754.5 1657.0 737.5 Q 1578.0 713.5 1575.0 712.5 C 1546.0 703.5 1528.0 698.5 1556.0 690.5 Q 1574.0 681.5 1648.0 697.5 Q 1655.0 700.5 1658.0 697.5 Q 1661.0 694.5 1656.0 686.5 Q 1619.0 622.5 1596.0 592.5 Q 1595.0 592.5 1595.0 591.5 C 1577.0 567.5 1610.0 576.5 1632.0 596.5 Z" fill="lightgray"></path>
      </clipPath>
      <path clip-path="url(#make-me-a-hanzi-clip-18)" d="M 1562.0 695.5 L 1653.0 717.5 L 1675.0 717.5 L 1699.0 705.5 L 1680.0 671.5 L 1631.0 613.5 L 1602.0 595.5 " fill="none" id="make-me-a-hanzi-animation-18" stroke-dasharray="419 838" stroke-linecap="round"></path>

      <clipPath id="make-me-a-hanzi-clip-19">
      <path d="M 1435.0 564.5 Q 1423.0 568.5 1405.0 568.5 Q 1395.0 569.5 1391.0 565.5 Q 1387.0 559.5 1396.0 546.5 Q 1421.0 507.5 1441.0 442.5 Q 1445.0 423.5 1460.0 411.5 Q 1478.0 393.5 1481.0 407.5 Q 1482.0 413.5 1482.0 420.5 L 1479.0 445.5 Q 1475.0 454.5 1458.0 536.5 C 1453.0 559.5 1453.0 559.5 1435.0 564.5 Z" fill="lightgray"></path>
      </clipPath>
      <path clip-path="url(#make-me-a-hanzi-clip-19)" d="M 1399.0 560.5 L 1423.0 545.5 L 1436.0 525.5 L 1471.0 411.5 " fill="none" id="make-me-a-hanzi-animation-19" stroke-dasharray="299 598" stroke-linecap="round"></path>

      <clipPath id="make-me-a-hanzi-clip-20">
      <path d="M 1703.0 443.5 Q 1703.0 442.5 1704.0 438.5 Q 1707.0 423.5 1718.0 422.5 Q 1736.0 422.5 1769.0 470.5 Q 1790.0 513.5 1825.0 536.5 Q 1844.0 546.5 1831.0 563.5 Q 1818.0 579.5 1777.0 608.5 Q 1762.0 620.5 1705.0 607.5 Q 1663.0 603.5 1632.0 596.5 L 1595.0 591.5 Q 1565.0 587.5 1540.0 581.5 Q 1479.0 569.5 1435.0 564.5 C 1405.0 560.5 1428.0 532.5 1458.0 536.5 Q 1465.0 536.5 1471.0 537.5 Q 1507.0 549.5 1571.0 560.5 L 1618.0 568.5 Q 1726.0 589.5 1747.0 578.5 Q 1753.0 574.5 1746.0 554.5 Q 1721.0 482.5 1711.0 468.5 Q 1710.0 468.5 1710.0 467.5 C 1700.0 450.5 1700.0 450.5 1703.0 443.5 Z" fill="lightgray"></path>
      </clipPath>
      <path clip-path="url(#make-me-a-hanzi-clip-20)" d="M 1442.0 562.5 L 1465.0 552.5 L 1682.0 593.5 L 1740.0 597.5 L 1764.0 591.5 L 1781.0 568.5 L 1784.0 551.5 L 1719.0 435.5 " fill="none" id="make-me-a-hanzi-animation-20" stroke-dasharray="636 1272" stroke-linecap="round"></path>

      <clipPath id="make-me-a-hanzi-clip-21">
      <path d="M 1618.0 468.5 L 1618.0 568.5 C 1618.0 598.5 1571.0 590.5 1571.0 560.5 L 1571.0 459.5 C 1571.0 429.5 1618.0 438.5 1618.0 468.5 Z" fill="lightgray"></path>
      </clipPath>
      <path clip-path="url(#make-me-a-hanzi-clip-21)" d="M 1611.0 561.5 L 1594.0 538.5 L 1595.0 488.5 L 1578.0 466.5 " fill="none" id="make-me-a-hanzi-animation-21" stroke-dasharray="234 468" stroke-linecap="round"></path>

      <clipPath id="make-me-a-hanzi-clip-22">
      <path d="M 1558.0 427.5 Q 1613.0 437.5 1703.0 443.5 C 1733.0 445.5 1734.0 449.5 1710.0 467.5 Q 1704.0 471.5 1697.0 477.5 Q 1676.0 487.5 1618.0 468.5 L 1571.0 459.5 L 1480.0 446.5 Q 1479.0 446.5 1479.0 445.5 C 1450.0 437.5 1452.0 420.5 1482.0 420.5 Q 1483.0 419.5 1531.0 423.5 L 1558.0 427.5 Z" fill="lightgray"></path>
      </clipPath>
      <path clip-path="url(#make-me-a-hanzi-clip-22)" d="M 1484.0 427.5 L 1505.0 436.5 L 1702.0 463.5 " fill="none" id="make-me-a-hanzi-animation-22" stroke-dasharray="350 700" stroke-linecap="round"></path>

      <clipPath id="make-me-a-hanzi-clip-23">
      <path d="M 1534.0 353.5 Q 1546.0 365.5 1581.0 383.5 Q 1591.0 390.5 1591.0 398.5 Q 1590.0 408.5 1572.0 420.5 Q 1565.0 424.5 1558.0 427.5 C 1537.0 437.5 1537.0 437.5 1531.0 423.5 Q 1525.0 401.5 1472.0 360.5 Q 1451.0 344.5 1389.0 311.5 Q 1370.0 302.5 1391.0 301.5 Q 1419.0 300.5 1505.0 336.5 L 1534.0 353.5 Z" fill="lightgray"></path>
      </clipPath>
      <path clip-path="url(#make-me-a-hanzi-clip-23)" d="M 1578.0 398.5 L 1549.0 398.5 L 1488.0 348.5 L 1395.0 307.5 " fill="none" id="make-me-a-hanzi-animation-23" stroke-dasharray="338 676" stroke-linecap="round"></path>

      <clipPath id="make-me-a-hanzi-clip-24">
      <path d="M 1618.0 271.5 Q 1576.0 332.5 1534.0 353.5 C 1508.0 368.5 1482.0 355.5 1505.0 336.5 Q 1512.0 330.5 1521.0 323.5 L 1561.0 283.5 L 1583.0 253.5 L 1609.0 202.5 Q 1634.0 133.5 1603.0 28.5 Q 1593.0 -4.5 1583.0 -7.5 Q 1574.0 -13.5 1504.0 -10.5 Q 1488.0 -6.5 1487.0 -13.5 Q 1486.0 -20.5 1499.0 -33.5 Q 1547.0 -76.5 1566.0 -106.5 Q 1579.0 -124.5 1594.0 -120.5 Q 1612.0 -119.5 1629.0 -94.5 Q 1678.0 -10.5 1671.0 121.5 L 1653.0 208.5 L 1618.0 271.5 Z" fill="lightgray"></path>
      </clipPath>
      <path clip-path="url(#make-me-a-hanzi-clip-24)" d="M 1511.0 336.5 L 1534.0 334.5 L 1598.0 267.5 L 1634.0 197.5 L 1646.0 111.5 L 1630.0 0.5 L 1620.0 -24.5 L 1592.0 -57.5 L 1494.0 -16.5 " fill="none" id="make-me-a-hanzi-animation-24" stroke-dasharray="698 1396" stroke-linecap="round"></path>

      <clipPath id="make-me-a-hanzi-clip-25">
      <path d="M 1521.0 323.5 Q 1511.0 268.5 1351.0 163.5 Q 1335.0 153.5 1355.0 154.5 Q 1430.0 154.5 1561.0 283.5 C 1582.0 304.5 1529.0 352.5 1521.0 323.5 Z" fill="lightgray"></path>
      </clipPath>
      <path clip-path="url(#make-me-a-hanzi-clip-25)" d="M 1526.0 318.5 L 1527.0 282.5 L 1495.0 247.5 L 1418.0 189.5 L 1359.0 161.5 " fill="none" id="make-me-a-hanzi-animation-25" stroke-dasharray="373 746" stroke-linecap="round"></path>

      <clipPath id="make-me-a-hanzi-clip-26">
      <path d="M 1583.0 253.5 Q 1523.0 144.5 1355.0 27.5 Q 1342.0 17.5 1351.0 15.5 Q 1358.0 11.5 1371.0 14.5 Q 1503.0 56.5 1606.0 198.5 Q 1607.0 201.5 1609.0 202.5 C 1627.0 226.5 1598.0 279.5 1583.0 253.5 Z" fill="lightgray"></path>
      </clipPath>
      <path clip-path="url(#make-me-a-hanzi-clip-26)" d="M 1584.0 245.5 L 1579.0 203.5 L 1517.0 129.5 L 1424.0 55.5 L 1357.0 20.5 " fill="none" id="make-me-a-hanzi-animation-26" stroke-dasharray="461 922" stroke-linecap="round"></path>

      <clipPath id="make-me-a-hanzi-clip-27">
      <path d="M 1650.0 250.5 Q 1683.0 269.5 1706.0 284.5 Q 1767.0 326.5 1793.0 335.5 Q 1814.0 342.5 1805.0 360.5 Q 1795.0 376.5 1771.0 391.5 Q 1750.0 404.5 1739.0 403.5 Q 1727.0 402.5 1730.0 390.5 Q 1730.0 366.5 1657.0 290.5 Q 1644.0 278.5 1631.0 263.5 C 1611.0 241.5 1624.0 235.5 1650.0 250.5 Z" fill="lightgray"></path>
      </clipPath>
      <path clip-path="url(#make-me-a-hanzi-clip-27)" d="M 1742.0 391.5 L 1757.0 358.5 L 1662.0 273.5 L 1639.0 265.5 " fill="none" id="make-me-a-hanzi-animation-27" stroke-dasharray="316 632" stroke-linecap="round"></path>

      <clipPath id="make-me-a-hanzi-clip-28">
      <path d="M 1653.0 208.5 L 1782.0 89.5 Q 1807.0 68.5 1844.0 70.5 Q 1913.0 73.5 1982.0 93.5 Q 2000.0 97.5 2001.0 102.5 Q 2002.0 109.5 1987.0 113.5 Q 1804.0 158.5 1732.0 199.5 L 1681.0 229.5 Q 1663.0 242.5 1650.0 250.5 L 1631.0 263.5 Q 1624.0 269.5 1618.0 271.5 C 1592.0 286.5 1631.0 228.5 1653.0 208.5 Z" fill="lightgray"></path>
      </clipPath>
      <path clip-path="url(#make-me-a-hanzi-clip-28)" d="M 1624.0 266.5 L 1670.0 215.5 L 1812.0 119.5 L 1879.0 106.5 L 1995.0 103.5 " fill="none" id="make-me-a-hanzi-animation-28" stroke-dasharray="552 1104" stroke-linecap="round"></path>

</g>
</svg>
